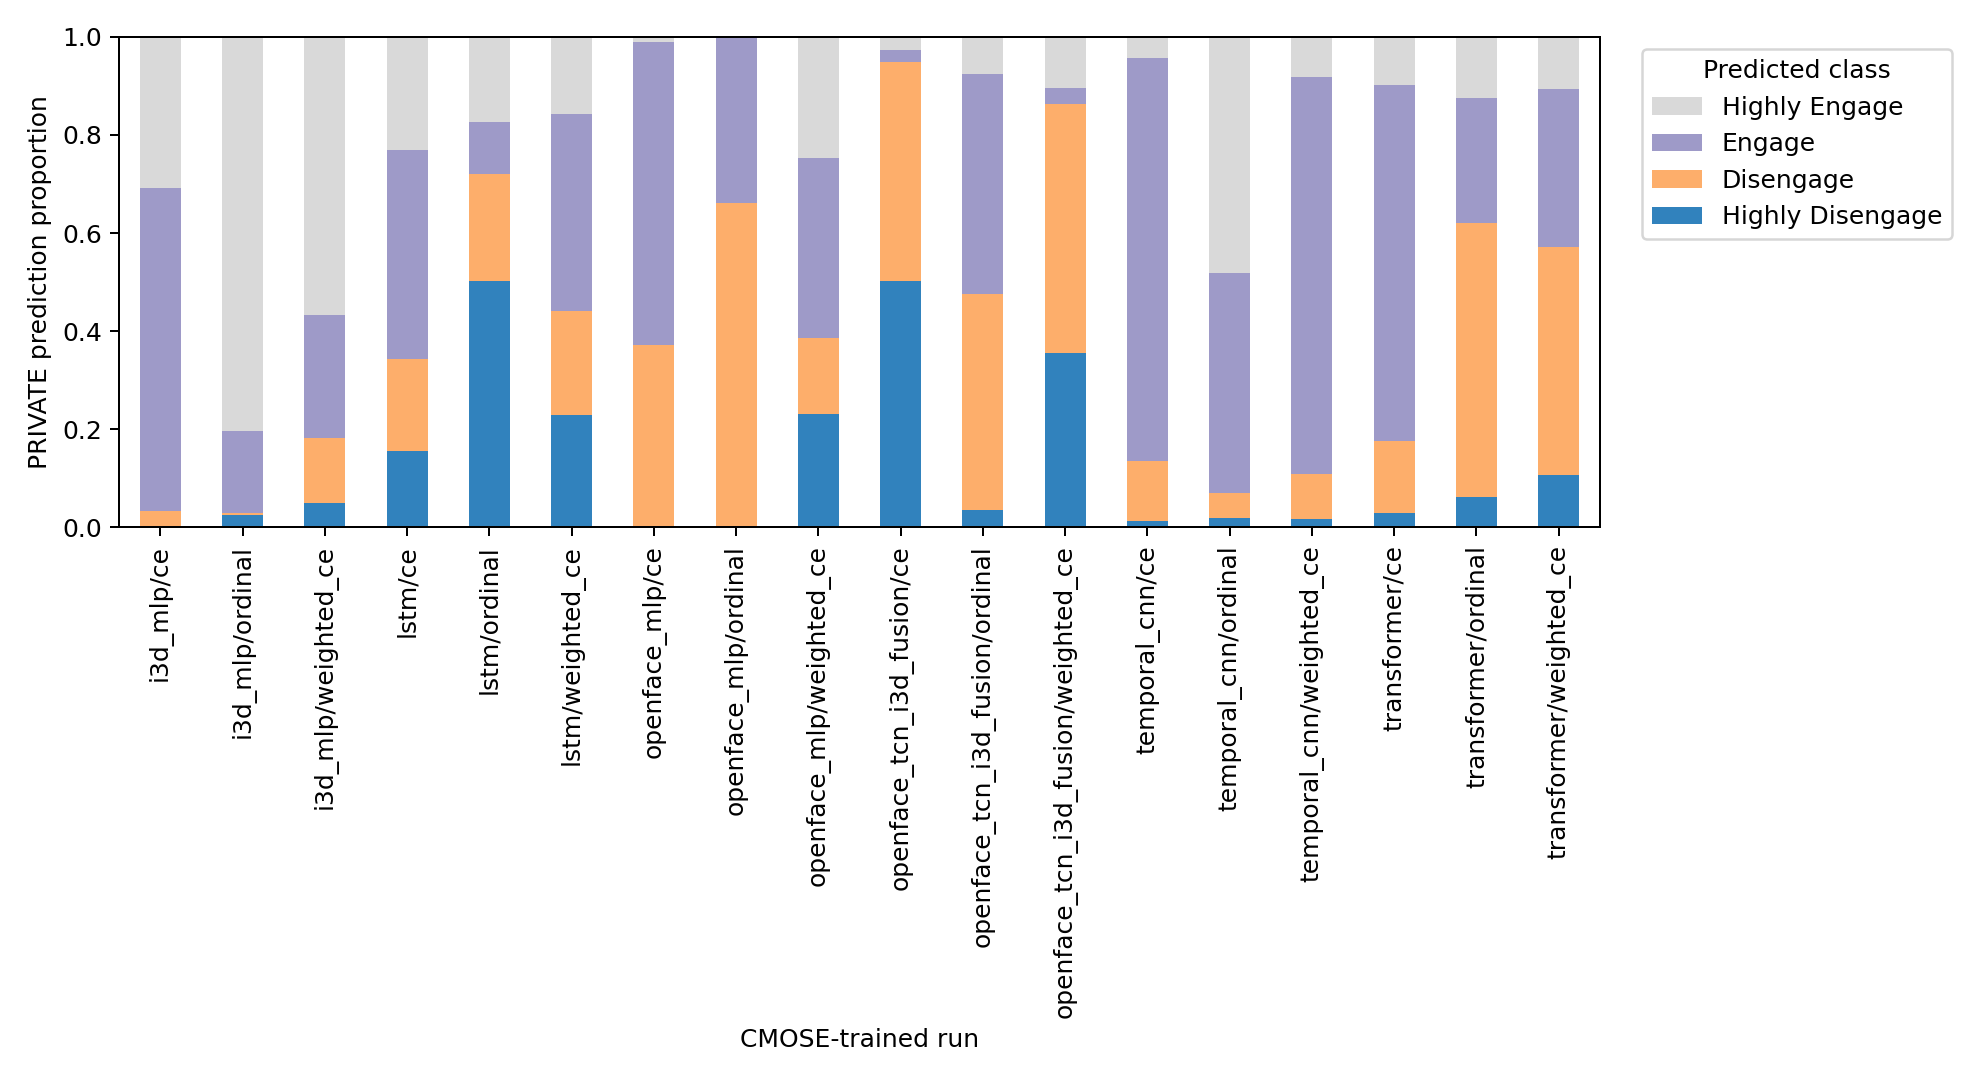

Data behind this chart, as committed beside it:
run, domain, class_id, class_label, count, proportion, mean_confidence, mean_entropy
i3d_mlp/ce, private_predicted, 0, Highly Disengage, 0, 0.0, 0.0, 0.0
i3d_mlp/ce, private_predicted, 1, Disengage, 12, 0.03261, 0.4399, 0.8316
i3d_mlp/ce, private_predicted, 2, Engage, 243, 0.6603, 0.608, 0.6374
i3d_mlp/ce, private_predicted, 3, Highly Engage, 113, 0.3071, 0.5525, 0.6696
i3d_mlp/ordinal, private_predicted, 0, Highly Disengage, 9, 0.02446, 0.7162, 0.5798
i3d_mlp/ordinal, private_predicted, 1, Disengage, 2, 0.005435, 0.3299, 0.9655
i3d_mlp/ordinal, private_predicted, 2, Engage, 61, 0.1658, 0.7216, 0.4378
i3d_mlp/ordinal, private_predicted, 3, Highly Engage, 296, 0.8043, 0.8127, 0.3509
i3d_mlp/weighted_ce, private_predicted, 0, Highly Disengage, 18, 0.04891, 0.5584, 0.8017
i3d_mlp/weighted_ce, private_predicted, 1, Disengage, 49, 0.1332, 0.4533, 0.8822
i3d_mlp/weighted_ce, private_predicted, 2, Engage, 92, 0.25, 0.5895, 0.6609
i3d_mlp/weighted_ce, private_predicted, 3, Highly Engage, 209, 0.5679, 0.6499, 0.6171
lstm/ce, private_predicted, 0, Highly Disengage, 57, 0.1549, 0.4415, 0.901
lstm/ce, private_predicted, 1, Disengage, 69, 0.1875, 0.4728, 0.8204
lstm/ce, private_predicted, 2, Engage, 157, 0.4266, 0.5509, 0.7403
lstm/ce, private_predicted, 3, Highly Engage, 85, 0.231, 0.5843, 0.6805
lstm/ordinal, private_predicted, 0, Highly Disengage, 185, 0.5027, 0.7204, 0.5241
lstm/ordinal, private_predicted, 1, Disengage, 80, 0.2174, 0.4112, 0.9053
lstm/ordinal, private_predicted, 2, Engage, 39, 0.106, 0.383, 0.906
lstm/ordinal, private_predicted, 3, Highly Engage, 64, 0.1739, 0.5947, 0.7006
lstm/weighted_ce, private_predicted, 0, Highly Disengage, 84, 0.2283, 0.6221, 0.6626
lstm/weighted_ce, private_predicted, 1, Disengage, 78, 0.212, 0.4597, 0.7837
lstm/weighted_ce, private_predicted, 2, Engage, 148, 0.4022, 0.4759, 0.7863
lstm/weighted_ce, private_predicted, 3, Highly Engage, 58, 0.1576, 0.6587, 0.5809
openface_mlp/ce, private_predicted, 0, Highly Disengage, 0, 0.0, 0.0, 0.0
openface_mlp/ce, private_predicted, 1, Disengage, 137, 0.3723, 0.6972, 0.4651
openface_mlp/ce, private_predicted, 2, Engage, 227, 0.6168, 0.7242, 0.4215
openface_mlp/ce, private_predicted, 3, Highly Engage, 4, 0.01087, 0.7466, 0.3925
openface_mlp/ordinal, private_predicted, 0, Highly Disengage, 0, 0.0, 0.0, 0.0
openface_mlp/ordinal, private_predicted, 1, Disengage, 243, 0.6603, 1, 0.0001555
openface_mlp/ordinal, private_predicted, 2, Engage, 125, 0.3397, 1, 1.9652977178338918e-05
openface_mlp/ordinal, private_predicted, 3, Highly Engage, 0, 0.0, 0.0, 0.0
openface_mlp/weighted_ce, private_predicted, 0, Highly Disengage, 85, 0.231, 0.5928, 0.6854
openface_mlp/weighted_ce, private_predicted, 1, Disengage, 57, 0.1549, 0.3367, 0.9362
openface_mlp/weighted_ce, private_predicted, 2, Engage, 135, 0.3668, 0.3088, 0.9593
openface_mlp/weighted_ce, private_predicted, 3, Highly Engage, 91, 0.2473, 0.5625, 0.6447
openface_tcn_i3d_fusion/ce, private_predicted, 0, Highly Disengage, 185, 0.5027, 0.6691, 0.5789
openface_tcn_i3d_fusion/ce, private_predicted, 1, Disengage, 164, 0.4457, 0.7235, 0.4844
openface_tcn_i3d_fusion/ce, private_predicted, 2, Engage, 9, 0.02446, 0.6683, 0.5008
openface_tcn_i3d_fusion/ce, private_predicted, 3, Highly Engage, 10, 0.02717, 0.5437, 0.7462
openface_tcn_i3d_fusion/ordinal, private_predicted, 0, Highly Disengage, 13, 0.03533, 0.5562, 0.6091
openface_tcn_i3d_fusion/ordinal, private_predicted, 1, Disengage, 162, 0.4402, 0.5403, 0.7348
openface_tcn_i3d_fusion/ordinal, private_predicted, 2, Engage, 165, 0.4484, 0.5125, 0.7498
openface_tcn_i3d_fusion/ordinal, private_predicted, 3, Highly Engage, 28, 0.07609, 0.6178, 0.5586
openface_tcn_i3d_fusion/weighted_ce, private_predicted, 0, Highly Disengage, 131, 0.356, 0.8222, 0.312
openface_tcn_i3d_fusion/weighted_ce, private_predicted, 1, Disengage, 187, 0.5082, 0.7408, 0.4758
openface_tcn_i3d_fusion/weighted_ce, private_predicted, 2, Engage, 12, 0.03261, 0.4915, 0.7112
openface_tcn_i3d_fusion/weighted_ce, private_predicted, 3, Highly Engage, 38, 0.1033, 0.6831, 0.5613
temporal_cnn/ce, private_predicted, 0, Highly Disengage, 5, 0.01359, 0.6722, 0.4755
temporal_cnn/ce, private_predicted, 1, Disengage, 45, 0.1223, 0.7042, 0.442
temporal_cnn/ce, private_predicted, 2, Engage, 302, 0.8207, 0.9156, 0.1605
temporal_cnn/ce, private_predicted, 3, Highly Engage, 16, 0.04348, 0.8325, 0.2638
temporal_cnn/ordinal, private_predicted, 0, Highly Disengage, 7, 0.01902, 0.6641, 0.5375
temporal_cnn/ordinal, private_predicted, 1, Disengage, 19, 0.05163, 0.6951, 0.4824
temporal_cnn/ordinal, private_predicted, 2, Engage, 165, 0.4484, 0.8174, 0.2978
temporal_cnn/ordinal, private_predicted, 3, Highly Engage, 177, 0.481, 0.8863, 0.2023
temporal_cnn/weighted_ce, private_predicted, 0, Highly Disengage, 6, 0.0163, 0.7525, 0.4477
temporal_cnn/weighted_ce, private_predicted, 1, Disengage, 34, 0.09239, 0.7218, 0.4196
temporal_cnn/weighted_ce, private_predicted, 2, Engage, 298, 0.8098, 0.948, 0.09157
temporal_cnn/weighted_ce, private_predicted, 3, Highly Engage, 30, 0.08152, 0.9078, 0.1628
... 12 more rows
